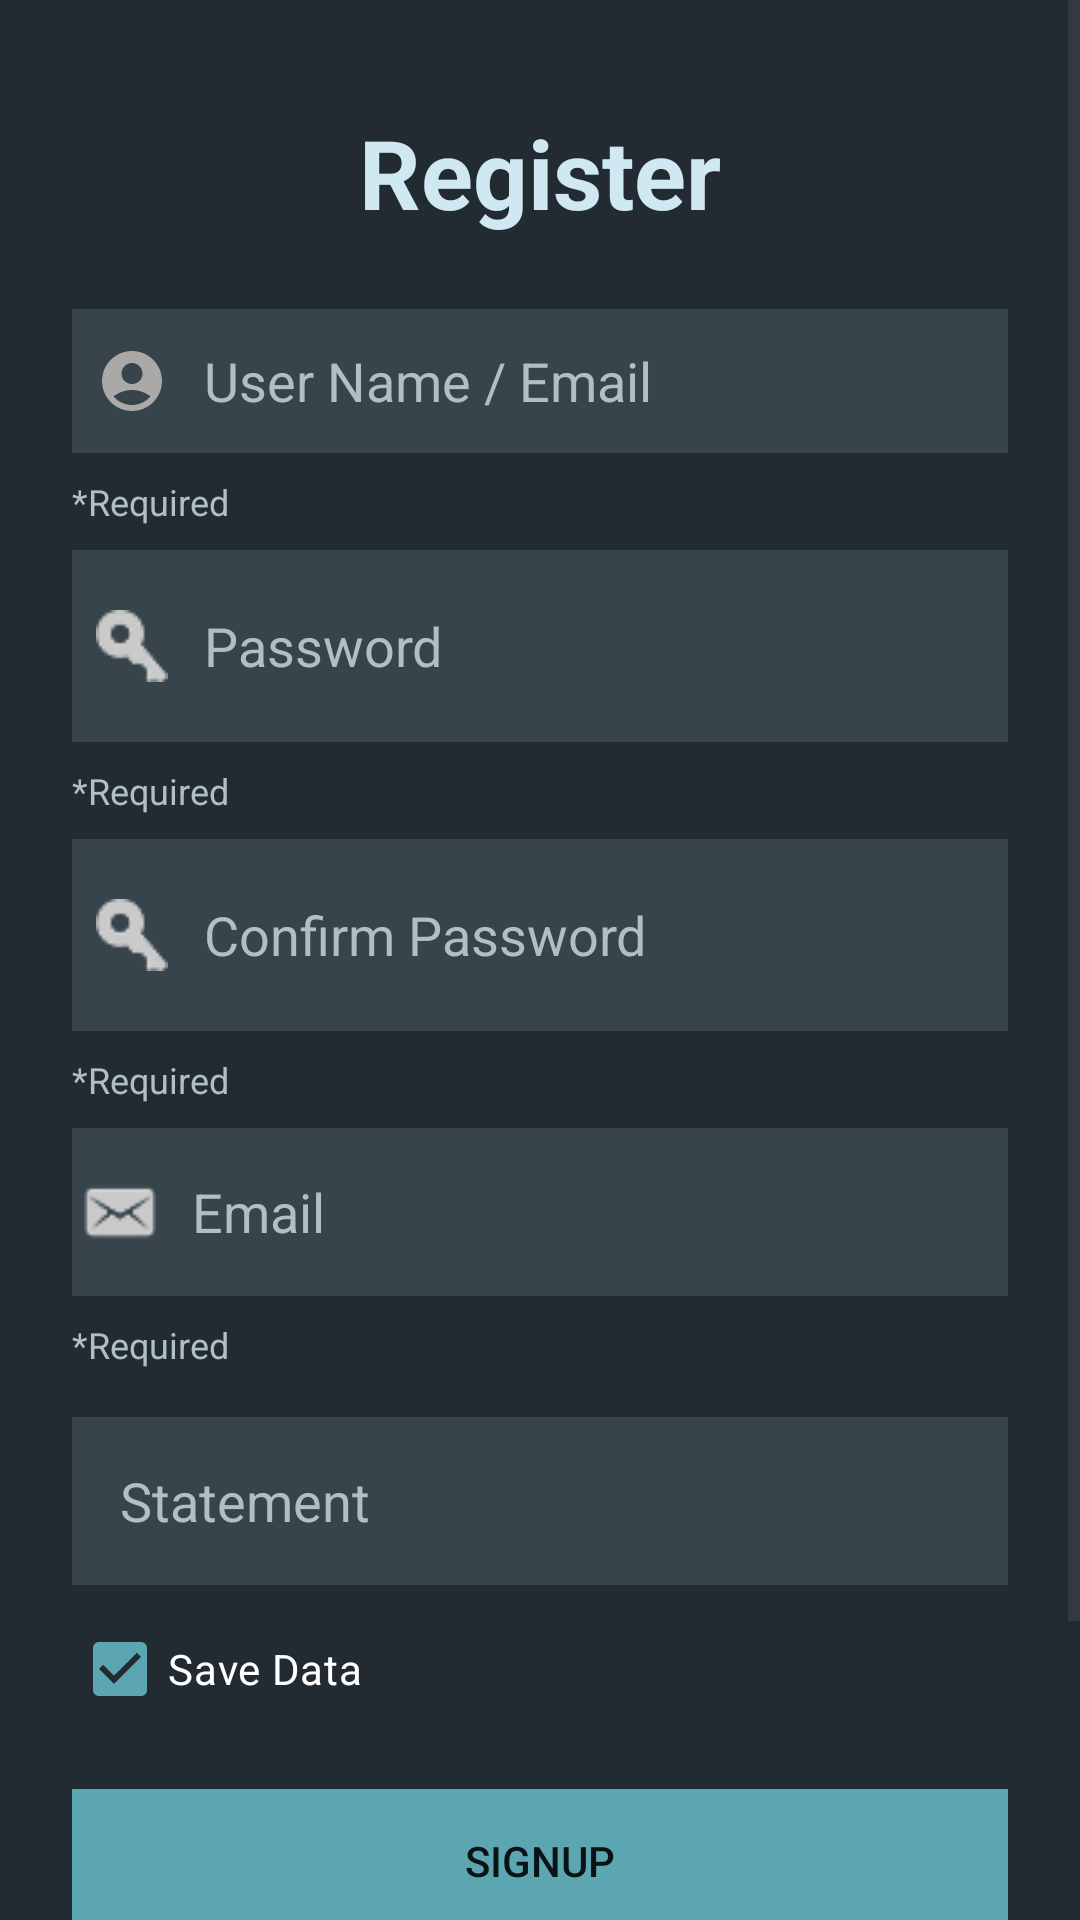

Here is an Android app screen rendered from its layout file. Give the layout XML and the strings, colors and styles it references.
<!-- AndroidManifest.xml: application theme Theme.MyApplicationSample -->
<!-- res/layout/signup_main.xml -->
<?xml version="1.0" encoding="utf-8"?>
<ScrollView xmlns:android="http://schemas.android.com/apk/res/android"
    android:layout_width="match_parent"
    android:layout_height="match_parent"
    android:background="#222B31">

    <LinearLayout
        android:layout_width="match_parent"
        android:layout_height="wrap_content"
        android:orientation="vertical"
        android:padding="24dp">

        
        <TextView
            android:id="@+id/tv_register"
            android:layout_width="match_parent"
            android:layout_height="wrap_content"
            android:layout_marginTop="12dp"
            android:layout_marginBottom="24dp"
            android:gravity="center"
            android:text="Register"
            android:textColor="#CFE8F2"
            android:textSize="32sp"
            android:textStyle="bold" />

        
        <LinearLayout
            android:layout_width="match_parent"
            android:layout_height="48dp"
            android:orientation="horizontal"
            android:background="#37444B"
            android:padding="8dp"
            android:layout_marginBottom="8dp"
            android:gravity="center_vertical">

            <ImageView
                android:layout_width="24dp"
                android:layout_height="24dp"
                android:src="@drawable/profile" />

            <EditText
                android:id="@+id/et_username"
                android:layout_width="0dp"
                android:layout_height="48dp"
                android:layout_weight="1"
                android:background="@android:color/transparent"
                android:hint="User Name / Email"
                android:textColor="#FFFFFF"
                android:textColorHint="#B0BEC5"
                android:paddingStart="12dp"
                android:inputType="textEmailAddress" />
        </LinearLayout>
        <TextView
            android:layout_width="wrap_content"
            android:layout_height="wrap_content"
            android:text="*Required"
            android:textColor="#B0BEC5"
            android:textSize="12sp"
            android:layout_marginBottom="8dp"/>

        
        <LinearLayout
            android:layout_width="match_parent"
            android:layout_height="wrap_content"
            android:orientation="horizontal"
            android:background="#37444B"
            android:padding="8dp"
            android:layout_marginBottom="8dp"
            android:gravity="center_vertical">

            <ImageView
                android:layout_width="24dp"
                android:layout_height="24dp"
                android:src="@drawable/lock" />

            <EditText
                android:id="@+id/et_password"
                android:layout_width="0dp"
                android:layout_height="48dp"
                android:layout_weight="1"
                android:background="@android:color/transparent"
                android:hint="Password"
                android:textColor="#FFFFFF"
                android:textColorHint="#B0BEC5"
                android:paddingStart="12dp"
                android:inputType="textPassword"/>
        </LinearLayout>
        <TextView
            android:layout_width="wrap_content"
            android:layout_height="wrap_content"
            android:text="*Required"
            android:textColor="#B0BEC5"
            android:textSize="12sp"
            android:layout_marginBottom="8dp"/>

        
        <LinearLayout
            android:layout_width="match_parent"
            android:layout_height="wrap_content"
            android:orientation="horizontal"
            android:background="#37444B"
            android:padding="8dp"
            android:layout_marginBottom="8dp"
            android:gravity="center_vertical">

            <ImageView
                android:layout_width="24dp"
                android:layout_height="24dp"
                android:src="@drawable/lock" />

            <EditText
                android:id="@+id/et_confirm_password"
                android:layout_width="0dp"
                android:layout_height="48dp"
                android:layout_weight="1"
                android:background="@android:color/transparent"
                android:hint="Confirm Password"
                android:textColor="#FFFFFF"
                android:textColorHint="#B0BEC5"
                android:paddingStart="12dp"
                android:inputType="textPassword"/>
        </LinearLayout>
        <TextView
            android:layout_width="wrap_content"
            android:layout_height="wrap_content"
            android:text="*Required"
            android:textColor="#B0BEC5"
            android:textSize="12sp"
            android:layout_marginBottom="8dp"/>

        
        <LinearLayout
            android:layout_width="match_parent"
            android:layout_height="wrap_content"
            android:orientation="horizontal"
            android:background="#37444B"
            android:padding="4dp"
            android:layout_marginBottom="8dp"
            android:gravity="center_vertical">

            <ImageView
                android:layout_width="24dp"
                android:layout_height="24dp"
                android:src="@drawable/email" />

            <EditText
                android:id="@+id/et_email"
                android:layout_width="0dp"
                android:layout_height="48dp"
                android:layout_weight="1"
                android:background="@android:color/transparent"
                android:hint="Email"
                android:textColor="#FFFFFF"
                android:textColorHint="#B0BEC5"
                android:paddingStart="12dp"
                android:inputType="textEmailAddress"/>
        </LinearLayout>
        <TextView
            android:layout_width="wrap_content"
            android:layout_height="wrap_content"
            android:text="*Required"
            android:textColor="#B0BEC5"
            android:textSize="12sp"
            android:layout_marginBottom="16dp"/>

        <LinearLayout
            android:layout_width="match_parent"
            android:layout_height="wrap_content"
            android:orientation="horizontal"
            android:background="#37444B"
            android:padding="4dp"
            android:layout_marginBottom="4dp"
            android:gravity="center_vertical">

            <EditText
                android:id="@+id/edit_statement"
                android:hint="Statement"
                android:layout_width="0dp"
                android:layout_height="48dp"
                android:layout_weight="1"
                android:background="@android:color/transparent"

                android:textColor="#FFFFFF"
                android:textColorHint="#B0BEC5"
                android:paddingStart="12dp"
                android:inputType="text"/>
        </LinearLayout>

        

        
        
        <CheckBox
            android:id="@+id/cb_save_data"
            android:layout_width="wrap_content"
            android:layout_height="wrap_content"
            android:layout_marginBottom="2dp"
            android:checked="true"
            android:text="Save Data"
            android:textColor="#FFFFFF" />

        <Button
            android:id="@+id/btnSignUp"
            android:layout_width="match_parent"
            android:layout_height="wrap_content"
            android:layout_marginBottom="4dp"
            android:layout_marginTop="14dp"
            android:background="#5CA6B2"
            android:text="SignUp"
            android:textColor="#091215" />

        <LinearLayout
            android:layout_width="match_parent"
            android:layout_height="wrap_content"
            android:layout_marginTop="5dp"
            android:layout_marginBottom="4dp"
            android:gravity="center"
            android:orientation="horizontal">

            <ImageView
                android:id="@+id/facebook"
                android:layout_width="40dp"
                android:layout_height="40dp"
                android:src="@drawable/facebook" />

            <ImageView
                android:id="@+id/twitter"
                android:layout_width="40dp"
                android:layout_height="40dp"
                android:layout_marginStart="16dp"
                android:src="@drawable/twitter" />

            <ImageView
                android:id="@+id/google"
                android:layout_width="40dp"
                android:layout_height="40dp"
                android:layout_marginStart="16dp"
                android:src="@drawable/google" />

            <ImageView
                android:id="@+id/apple"
                android:layout_width="40dp"
                android:layout_height="40dp"
                android:layout_marginStart="16dp"
                android:src="@drawable/apple" />
        </LinearLayout>


        
        <TextView
            android:id="@+id/tv_already_account"
            android:layout_width="match_parent"
            android:layout_height="wrap_content"
            android:text="I have already account"
            android:textColor="#B0BEC5"
            android:textSize="16sp"
            android:gravity="center"
            android:layout_marginTop="7dp"
            android:layout_marginBottom="8dp"/>
    </LinearLayout>
</ScrollView>
<!-- resources referenced by this layout -->
<resources>
  <!-- drawable apple: png bitmap (drawable, 1254 bytes) -->
  <!-- drawable email: png bitmap (drawable, 919 bytes) -->
  <!-- drawable facebook: png bitmap (drawable, 1092 bytes) -->
  <!-- drawable google: png bitmap (drawable, 1459 bytes) -->
  <!-- drawable lock: png bitmap (drawable, 983 bytes) -->
  <!-- drawable profile (drawable) -->
  <vector xmlns:android="http://schemas.android.com/apk/res/android" android:height="24dp" android:tint="#ABA8A8" android:viewportHeight="24" android:viewportWidth="24" android:width="24dp">
        
      <path android:fillColor="@android:color/white" android:pathData="M12,2C6.48,2 2,6.48 2,12s4.48,10 10,10s10,-4.48 10,-10S17.52,2 12,2zM12,6c1.93,0 3.5,1.57 3.5,3.5S13.93,13 12,13s-3.5,-1.57 -3.5,-3.5S10.07,6 12,6zM12,20c-2.03,0 -4.43,-0.82 -6.14,-2.88C7.55,15.8 9.68,15 12,15s4.45,0.8 6.14,2.12C16.43,19.18 14.03,20 12,20z"/>
      
  </vector>
  <!-- drawable twitter: png bitmap (drawable, 1147 bytes) -->
  <style name="Theme.MyApplicationSample" parent="Base.Theme.MyApplicationSample" />
  <style name="Base.Theme.MyApplicationSample" parent="Theme.Material3.DayNight.NoActionBar">
          
          <item name="colorPrimary">@color/blue_koi</item>
          <item name="colorSecondary">@color/blue_koi</item>
          <item name="colorPrimaryContainer">@color/blue_koi</item>
  
          
          <item name="android:buttonStyle">@style/CustomButton</item>
      </style>
  <color name="blue_koi">#5CA6B2</color>
  <style name="CustomButton" parent="Widget.AppCompat.Button">
          <item name="android:background">@drawable/btn_login_bg</item> 
          <item name="android:textColor">#091215</item>
      </style>
  <!-- drawable btn_login_bg (drawable) -->
  <selector xmlns:android="http://schemas.android.com/apk/res/android">
      <item android:state_pressed="true">
          <shape android:shape="rectangle">
              <solid android:color="#4A8D9A" /> 
              <corners android:radius="8dp" />
          </shape>
      </item>
      <item>
          <shape android:shape="rectangle">
              <solid android:color="@color/blue_koi" />
              <corners android:radius="8dp" />
          </shape>
      </item>
  </selector>
</resources>
